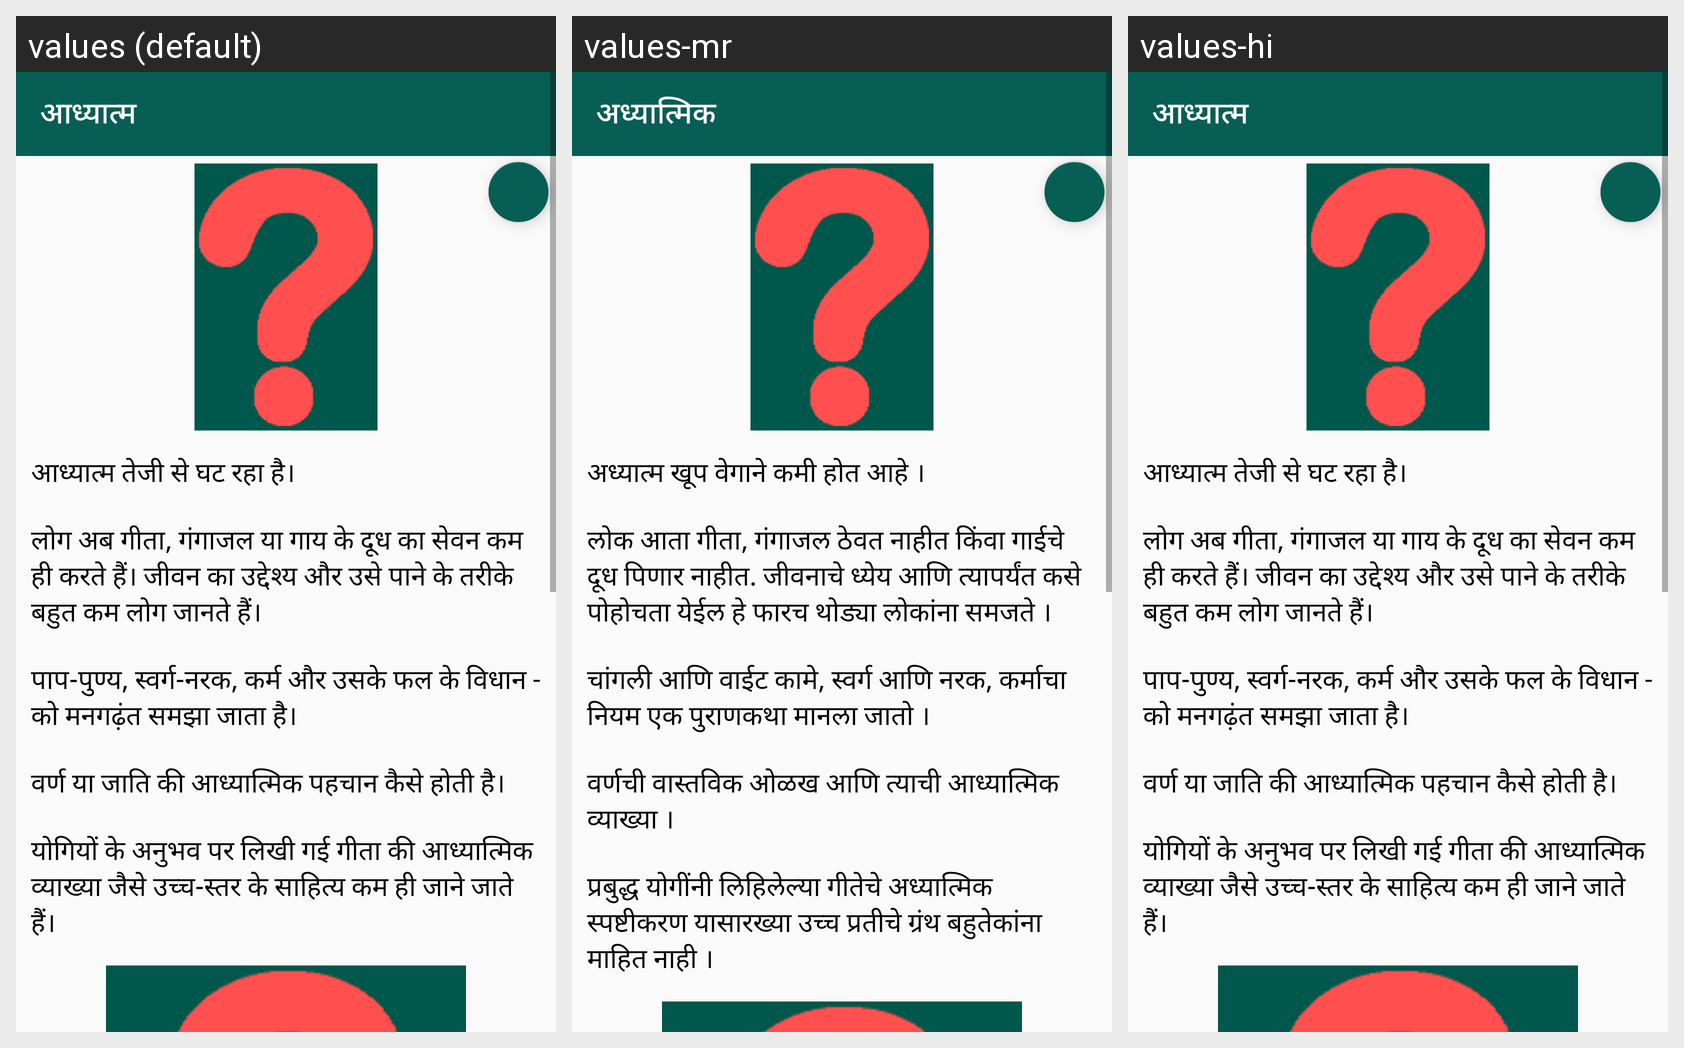

Strings drawn on this Android screen and how each of the app's shown locales translates them:
Android screen res/layout/issue_spiritual.xml rendered under 3 locales, left to right: values (default), values-mr, values-hi. Device: Nexus 5 (rendered at 1080×1920; each locale shown at half size, 540×960, under a caption strip naming it); theme AppTheme.
Strings drawn on this screen, with the default value and each locale's value (text and hints the layout hard-codes, and strings that could not be matched under every locale, appear in the picture but are not listed):

spiritual
  values: आध्यात्म
  values-mr: अध्यात्मिक
  values-hi: आध्यात्म

spiritual_details
  values: आध्यात्म तेजी से घट रहा है। 
      
      लोग अब गीता, गंगाजल या गाय के दूध का सेवन कम ही करते हैं। जीवन का उद्देश्य और उसे पाने के तरीके बहुत कम लोग जानते हैं। 
      
      पाप-पुण्य, स्वर्ग-नरक, कर्म और उसके फल के विधान - को मनगढ़ंत समझा जाता है। 
      
      वर्ण या जाति की आध्यात्मिक पहचान कैसे होती है। 
      
      योगियों के अनुभव पर लिखी गई गीता की आध्यात्मिक व्याख्या जैसे उच्च-स्तर के साहित्य कम ही जाने जाते हैं।
  values-mr: अध्यात्म खूप वेगाने कमी होत आहे । 
      
      लोक आता गीता, गंगाजल ठेवत नाहीत किंवा गाईचे दूध पिणार नाहीत. जीवनाचे ध्येय आणि त्यापर्यंत कसे पोहोचता येईल हे फारच थोड्या लोकांना समजते । 
      
      चांगली आणि वाईट कामे, स्वर्ग आणि नरक, कर्माचा नियम एक पुराणकथा मानला जातो । 
      
      वर्णची वास्तविक ओळख आणि त्याची आध्यात्मिक व्याख्या । 
      
      प्रबुद्ध योगींनी लिहिलेल्या गीतेचे अध्यात्मिक स्पष्टीकरण यासारख्या उच्च प्रतीचे ग्रंथ …[clipped]
  values-hi: आध्यात्म तेजी से घट रहा है। 
      
      लोग अब गीता, गंगाजल या गाय के दूध का सेवन कम ही करते हैं। जीवन का उद्देश्य और उसे पाने के तरीके बहुत कम लोग जानते हैं। 
      
      पाप-पुण्य, स्वर्ग-नरक, कर्म और उसके फल के विधान - को मनगढ़ंत समझा जाता है। 
      
      वर्ण या जाति की आध्यात्मिक पहचान कैसे होती है। 
      
      योगियों के अनुभव पर लिखी गई गीता की आध्यात्मिक व्याख्या जैसे उच्च-स्तर के साहित्य कम ही जाने जाते हैं।
